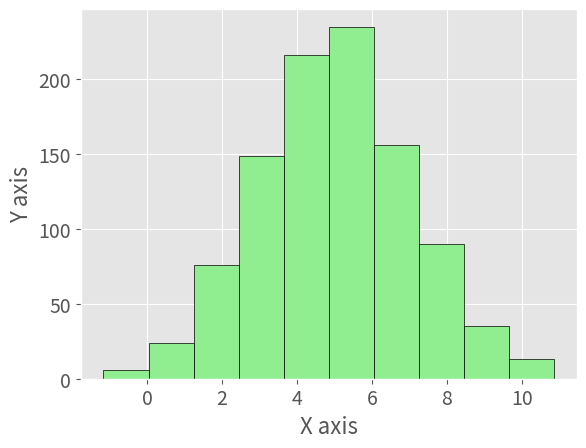

Write the Python code that produced this figure.
#Week 8 
#Author: Sarah Hastings
#This displays: a histogram of a normal distribution of a 1000 values with a mean of 5 and standard deviation of 2, 
#and a plot of the function  h(x)=x3 in the range [0, 10], on the one set of axes.

# Reference:  https://www.geeksforgeeks.org/how-to-plot-normal-distribution-over-histogram-in-python/
            # https://matplotlib.org/1.5.3/users/style_sheets.html

import numpy as np
import matplotlib.pyplot as plt


x = np.random.normal(5, 2, 1000)

#plt.hist(x)
plt.style.use('ggplot')
plt.hist(x, color='lightgreen', ec='black')
plt.xlabel("X axis", fontsize=16)  
plt.ylabel("Y axis", fontsize=16)
plt.xticks(fontsize=14)  
plt.yticks(fontsize=14)
plt.show() 


